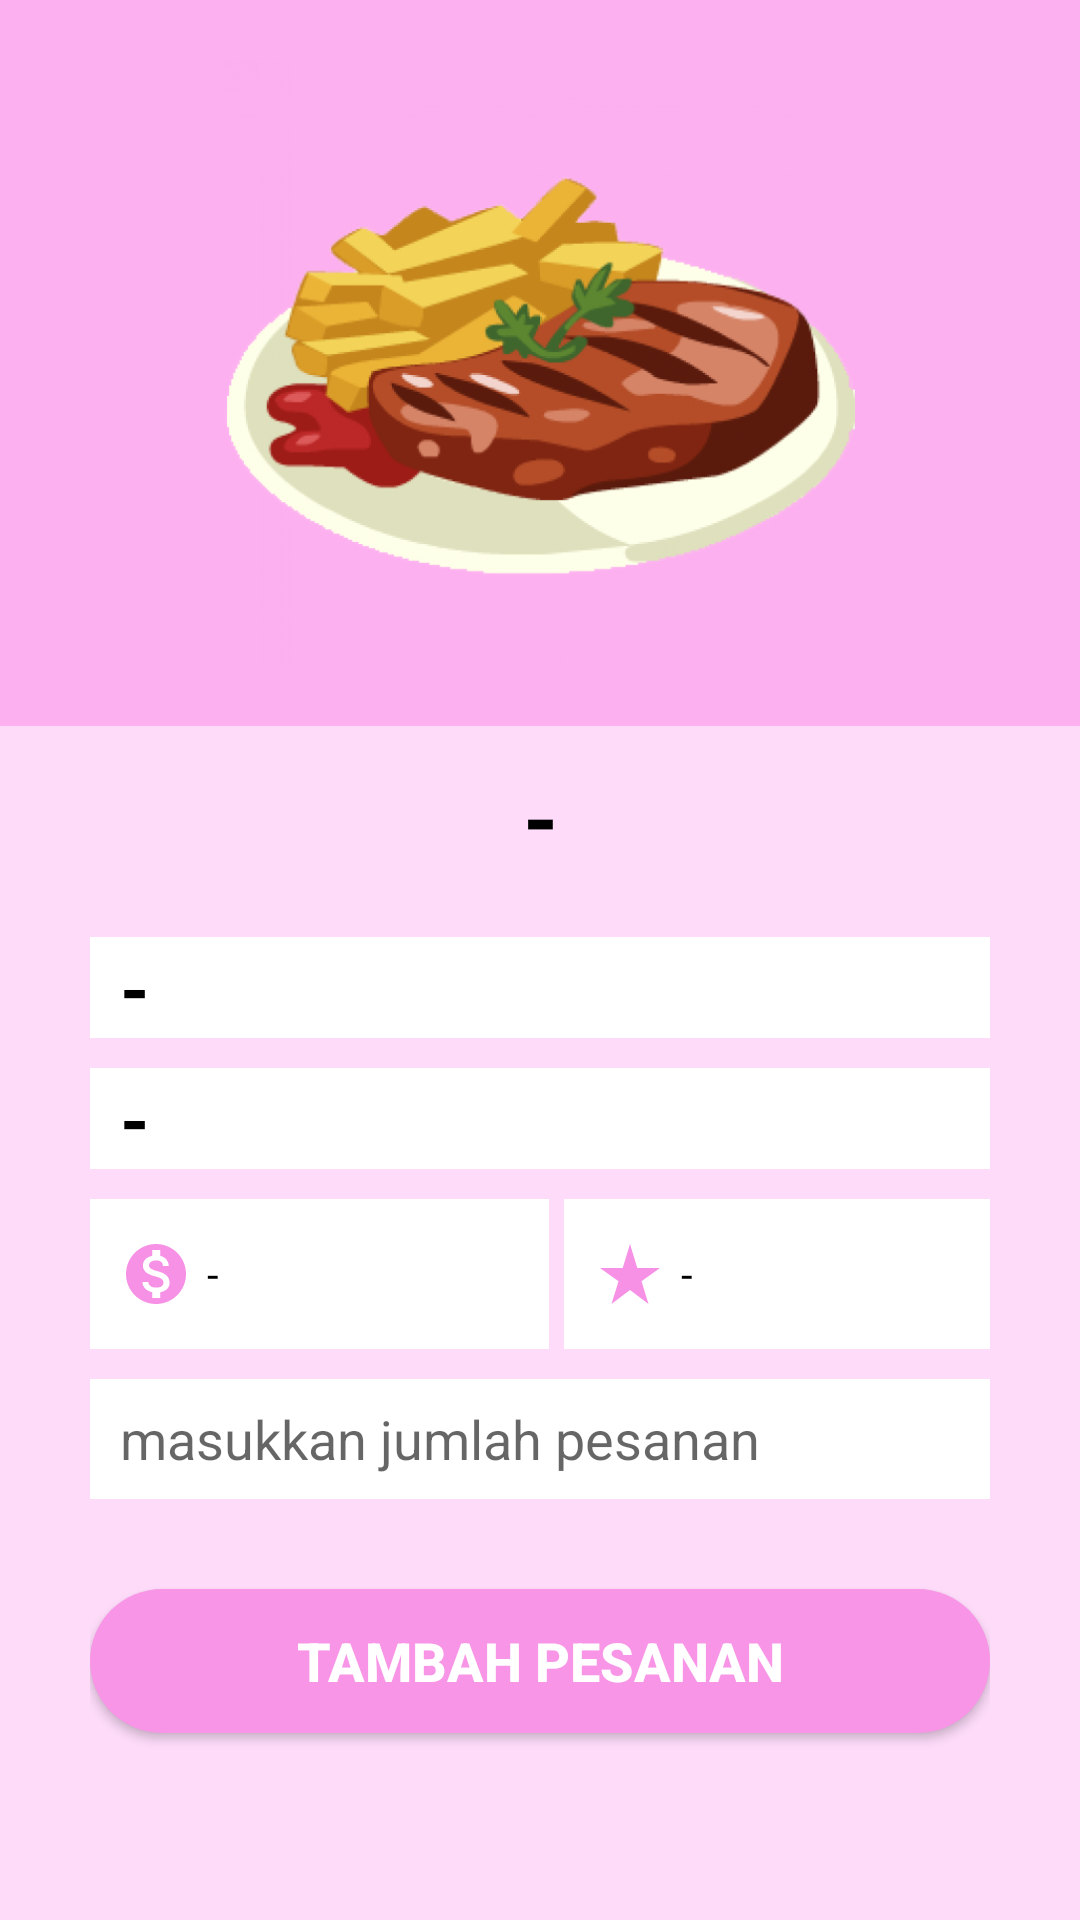

Here is an Android app screen rendered from its layout file. Give the layout XML and the strings, colors and styles it references.
<!-- AndroidManifest.xml: application theme Theme.UtsApilkasiCatering -->
<!-- res/layout/activity_detail_menu.xml -->
<?xml version="1.0" encoding="utf-8"?>
<androidx.constraintlayout.widget.ConstraintLayout xmlns:android="http://schemas.android.com/apk/res/android"
    xmlns:app="http://schemas.android.com/apk/res-auto"
    xmlns:tools="http://schemas.android.com/tools"
    android:layout_width="match_parent"
    android:layout_height="match_parent"
    android:background="@drawable/buttonpesan"
    tools:context=".users.detailMenu">

    <LinearLayout
        android:layout_width="match_parent"
        android:layout_height="match_parent"
        android:orientation="vertical">

        <LinearLayout
            android:layout_width="match_parent"
            android:layout_height="242dp"
            android:background="#FDB0F0"
            android:orientation="horizontal"
            android:padding="20dp">

            <ImageView
                android:id="@+id/imageMenu"
                android:layout_width="wrap_content"
                android:layout_height="210dp"
                android:layout_weight="1"
                app:srcCompat="@drawable/stik" />
        </LinearLayout>

        <LinearLayout
            android:layout_width="match_parent"
            android:layout_height="match_parent"
            android:background="#FDDBF9"
            android:orientation="vertical"
            android:paddingLeft="30dp"
            android:paddingTop="10dp"
            android:paddingRight="30dp">

            <TextView
                android:id="@+id/kategoridetail"
                android:layout_width="match_parent"
                android:layout_height="wrap_content"
                android:layout_marginBottom="20dp"
                android:gravity="center_horizontal"
                android:text="-"
                android:textColor="#000000"
                android:textSize="30sp"
                android:textStyle="bold" />

            <TextView
                android:id="@+id/namamenu"
                android:layout_width="match_parent"
                android:layout_height="wrap_content"
                android:layout_marginBottom="10dp"
                android:background="#FFFFFF"
                android:paddingLeft="10dp"
                android:text="-"
                android:textColor="@color/black"
                android:textSize="25sp"
                android:textStyle="bold" />

            <TextView
                android:id="@+id/idmakanan"
                android:layout_width="match_parent"
                android:layout_height="wrap_content"
                android:layout_marginBottom="10dp"
                android:background="#FFFFFF"
                android:paddingLeft="10dp"
                android:text="-"
                android:textColor="@color/black"
                android:textSize="25sp"
                android:textStyle="bold" />

            <LinearLayout
                android:layout_width="match_parent"
                android:layout_height="50dp"
                android:orientation="horizontal">

                <TextView
                    android:id="@+id/harga"
                    android:layout_width="54dp"
                    android:layout_height="match_parent"
                    android:layout_marginEnd="5dp"
                    android:layout_marginRight="5dp"
                    android:layout_weight="1"
                    android:background="#FFFFFF"
                    android:drawableLeft="@drawable/price"
                    android:drawablePadding="5dp"
                    android:gravity="center|left"
                    android:paddingLeft="10dp"
                    android:text="-"
                    android:textColor="#000000" />

                <TextView
                    android:id="@+id/ratingg"
                    android:layout_width="wrap_content"
                    android:layout_height="match_parent"
                    android:layout_weight="1"
                    android:background="#FFFFFF"
                    android:drawableLeft="@drawable/rate"
                    android:drawablePadding="5dp"
                    android:gravity="center|left"
                    android:paddingLeft="10dp"
                    android:text="-"
                    android:textColor="#000000" />
            </LinearLayout>

            <EditText
                android:id="@+id/jumlahpesanan"
                android:layout_width="match_parent"
                android:layout_height="40dp"
                android:layout_marginTop="10dp"
                android:hint="masukkan jumlah pesanan"
                android:background="@color/white"
                android:paddingLeft="10dp"
                android:drawablePadding="10dp"/>


            <Button
                android:id="@+id/btnpesan"
                android:layout_width="match_parent"
                android:layout_height="wrap_content"
                android:layout_marginTop="30dp"
                android:background="@drawable/buttonpesan"
                android:text="Tambah Pesanan"
                android:textColor="#FFFFFF"
                android:textSize="18sp"
                android:textStyle="bold" />
        </LinearLayout>
    </LinearLayout>
</androidx.constraintlayout.widget.ConstraintLayout>
<!-- resources referenced by this layout -->
<resources>
  <color name="black">#FF000000</color>
  <color name="white">#FFFFFFFF</color>
  <!-- drawable buttonpesan (drawable) -->
  <?xml version="1.0" encoding="utf-8"?>
  <shape  android:shape="rectangle" xmlns:android="http://schemas.android.com/apk/res/android">
      <solid android:color="#F895E7"/>
      <corners android:radius="100dp"/>
  </shape>
  <!-- drawable price (drawable) -->
  <vector android:height="24dp" android:tint="#F691E5"
      android:viewportHeight="24" android:viewportWidth="24"
      android:width="24dp" xmlns:android="http://schemas.android.com/apk/res/android">
      <path android:fillColor="@android:color/white" android:pathData="M12,2C6.48,2 2,6.48 2,12s4.48,10 10,10 10,-4.48 10,-10S17.52,2 12,2zM13.41,18.09L13.41,20h-2.67v-1.93c-1.71,-0.36 -3.16,-1.46 -3.27,-3.4h1.96c0.1,1.05 0.82,1.87 2.65,1.87 1.96,0 2.4,-0.98 2.4,-1.59 0,-0.83 -0.44,-1.61 -2.67,-2.14 -2.48,-0.6 -4.18,-1.62 -4.18,-3.67 0,-1.72 1.39,-2.84 3.11,-3.21L10.74,4h2.67v1.95c1.86,0.45 2.79,1.86 2.85,3.39L14.3,9.34c-0.05,-1.11 -0.64,-1.87 -2.22,-1.87 -1.5,0 -2.4,0.68 -2.4,1.64 0,0.84 0.65,1.39 2.67,1.91s4.18,1.39 4.18,3.91c-0.01,1.83 -1.38,2.83 -3.12,3.16z"/>
  </vector>
  <!-- drawable rate (drawable) -->
  <vector android:height="24dp" android:tint="#F691E5"
      android:viewportHeight="24" android:viewportWidth="24"
      android:width="24dp" xmlns:android="http://schemas.android.com/apk/res/android">
      <path android:fillColor="@android:color/white" android:pathData="M14.43,10l-2.43,-8l-2.43,8l-7.57,0l6.18,4.41l-2.35,7.59l6.17,-4.69l6.18,4.69l-2.35,-7.59l6.17,-4.41z"/>
  </vector>
  <!-- drawable stik: png bitmap (drawable, 156077 bytes) -->
  <style name="Theme.UtsApilkasiCatering" parent="Theme.AppCompat.Light.NoActionBar">
          
          <item name="colorPrimary">@color/purple_700</item>
          <item name="colorPrimaryVariant">@color/purple_700</item>
          <item name="colorOnPrimary">@color/white</item>
          
          <item name="colorSecondary">@color/teal_200</item>
          <item name="colorSecondaryVariant">@color/teal_700</item>
          <item name="colorOnSecondary">@color/black</item>
          
          <item name="android:statusBarColor" tools:targetApi="l">?attr/colorPrimaryVariant</item>
          
      </style>
  <color name="purple_700">#FDB388D8</color>
  <color name="teal_200">#F66AF4</color>
  <color name="teal_700">#FD6703</color>
</resources>
